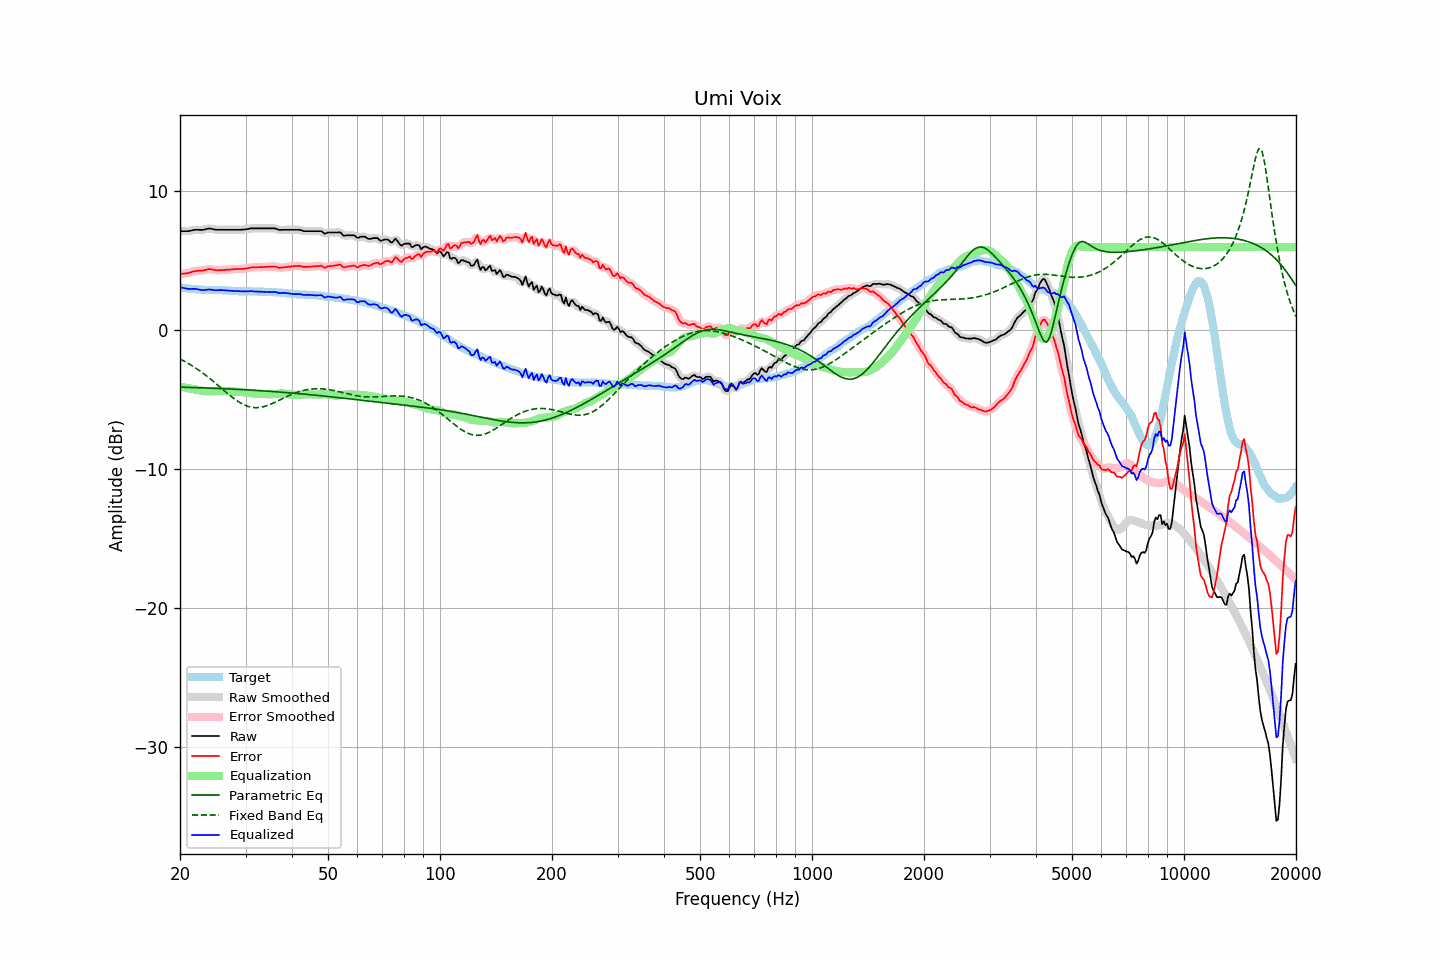

Data behind this chart, as committed beside it:
frequency, raw, error, smoothed, error_smoothed, equalization, parametric_eq, fixed_band_eq, equalized_raw, equalized_smoothed, target
20.00, 7.15, 4.06, 7.15, 4.06, -4.04, -4.08, -2.05, 3.11, 3.11, 3.09
20.20, 7.15, 4.07, 7.15, 4.07, -4.06, -4.08, -2.11, 3.08, 3.08, 3.08
20.40, 7.15, 4.09, 7.14, 4.08, -4.09, -4.08, -2.17, 3.06, 3.06, 3.06
20.61, 7.15, 4.10, 7.14, 4.10, -4.11, -4.09, -2.23, 3.04, 3.03, 3.05
20.81, 7.15, 4.12, 7.15, 4.12, -4.13, -4.09, -2.30, 3.01, 3.01, 3.03
21.02, 7.15, 4.13, 7.15, 4.13, -4.16, -4.09, -2.36, 2.99, 3.00, 3.02
21.23, 7.17, 4.16, 7.17, 4.16, -4.18, -4.10, -2.43, 2.99, 2.99, 3.01
21.44, 7.19, 4.19, 7.19, 4.20, -4.20, -4.10, -2.50, 2.99, 2.99, 3.00
21.66, 7.22, 4.24, 7.21, 4.23, -4.22, -4.11, -2.57, 2.99, 2.99, 2.98
21.87, 7.24, 4.26, 7.23, 4.26, -4.24, -4.11, -2.65, 2.99, 2.99, 2.98
22.09, 7.25, 4.28, 7.24, 4.28, -4.26, -4.11, -2.72, 2.98, 2.98, 2.96
22.31, 7.25, 4.29, 7.24, 4.29, -4.28, -4.12, -2.80, 2.96, 2.96, 2.95
22.54, 7.24, 4.29, 7.24, 4.30, -4.30, -4.12, -2.88, 2.94, 2.94, 2.94
22.76, 7.24, 4.30, 7.24, 4.30, -4.32, -4.12, -2.96, 2.92, 2.92, 2.93
22.99, 7.24, 4.30, 7.24, 4.31, -4.34, -4.13, -3.05, 2.90, 2.90, 2.93
23.22, 7.26, 4.34, 7.26, 4.34, -4.35, -4.13, -3.13, 2.90, 2.91, 2.92
23.45, 7.29, 4.37, 7.29, 4.37, -4.37, -4.14, -3.22, 2.92, 2.92, 2.92
23.69, 7.32, 4.40, 7.32, 4.40, -4.38, -4.14, -3.31, 2.94, 2.94, 2.92
23.92, 7.34, 4.42, 7.33, 4.41, -4.38, -4.15, -3.40, 2.96, 2.95, 2.92
24.16, 7.33, 4.41, 7.33, 4.41, -4.38, -4.15, -3.50, 2.94, 2.94, 2.92
24.40, 7.31, 4.39, 7.31, 4.39, -4.38, -4.16, -3.59, 2.93, 2.93, 2.92
24.65, 7.28, 4.36, 7.28, 4.36, -4.37, -4.16, -3.69, 2.90, 2.91, 2.92
24.89, 7.26, 4.34, 7.26, 4.34, -4.36, -4.16, -3.78, 2.89, 2.90, 2.92
25.14, 7.25, 4.33, 7.25, 4.33, -4.35, -4.17, -3.88, 2.89, 2.90, 2.91
25.39, 7.25, 4.33, 7.25, 4.33, -4.34, -4.17, -3.98, 2.90, 2.90, 2.91
25.65, 7.25, 4.34, 7.25, 4.34, -4.34, -4.18, -4.08, 2.91, 2.90, 2.90
25.91, 7.25, 4.35, 7.25, 4.35, -4.34, -4.18, -4.18, 2.90, 2.90, 2.90
26.16, 7.25, 4.36, 7.25, 4.35, -4.35, -4.19, -4.28, 2.90, 2.90, 2.89
26.43, 7.25, 4.36, 7.25, 4.36, -4.36, -4.19, -4.38, 2.89, 2.89, 2.89
26.69, 7.25, 4.37, 7.25, 4.37, -4.37, -4.20, -4.48, 2.88, 2.88, 2.88
26.96, 7.25, 4.38, 7.25, 4.38, -4.38, -4.21, -4.57, 2.87, 2.87, 2.87
27.23, 7.25, 4.38, 7.25, 4.38, -4.39, -4.21, -4.67, 2.86, 2.86, 2.87
27.50, 7.25, 4.39, 7.25, 4.39, -4.39, -4.22, -4.76, 2.85, 2.85, 2.85
27.77, 7.25, 4.40, 7.25, 4.40, -4.40, -4.22, -4.85, 2.85, 2.85, 2.84
28.05, 7.25, 4.42, 7.25, 4.41, -4.41, -4.23, -4.94, 2.84, 2.84, 2.83
28.33, 7.25, 4.42, 7.25, 4.42, -4.41, -4.23, -5.02, 2.83, 2.83, 2.83
28.62, 7.25, 4.42, 7.25, 4.42, -4.42, -4.24, -5.10, 2.83, 2.83, 2.83
28.90, 7.25, 4.43, 7.25, 4.42, -4.42, -4.25, -5.17, 2.82, 2.82, 2.82
29.19, 7.25, 4.42, 7.25, 4.43, -4.43, -4.25, -5.24, 2.82, 2.82, 2.83
29.48, 7.26, 4.43, 7.26, 4.43, -4.44, -4.26, -5.30, 2.82, 2.81, 2.82
29.78, 7.27, 4.45, 7.27, 4.44, -4.45, -4.26, -5.36, 2.81, 2.81, 2.82
30.08, 7.28, 4.46, 7.28, 4.46, -4.47, -4.27, -5.41, 2.81, 2.81, 2.82
30.38, 7.30, 4.48, 7.30, 4.48, -4.48, -4.28, -5.45, 2.81, 2.82, 2.82
30.68, 7.32, 4.50, 7.32, 4.50, -4.50, -4.28, -5.49, 2.82, 2.82, 2.82
30.99, 7.35, 4.53, 7.34, 4.52, -4.51, -4.29, -5.52, 2.83, 2.82, 2.81
31.30, 7.35, 4.54, 7.35, 4.53, -4.53, -4.30, -5.54, 2.82, 2.82, 2.81
31.61, 7.35, 4.54, 7.35, 4.54, -4.54, -4.30, -5.55, 2.81, 2.81, 2.81
31.93, 7.35, 4.54, 7.35, 4.54, -4.55, -4.31, -5.56, 2.80, 2.80, 2.81
32.24, 7.35, 4.55, 7.35, 4.55, -4.55, -4.32, -5.56, 2.80, 2.80, 2.79
32.57, 7.35, 4.55, 7.35, 4.55, -4.56, -4.33, -5.55, 2.79, 2.79, 2.79
32.89, 7.35, 4.56, 7.35, 4.56, -4.56, -4.33, -5.53, 2.79, 2.79, 2.79
33.22, 7.35, 4.56, 7.35, 4.56, -4.56, -4.34, -5.51, 2.78, 2.78, 2.79
33.55, 7.35, 4.56, 7.35, 4.57, -4.57, -4.35, -5.49, 2.78, 2.78, 2.78
33.89, 7.35, 4.58, 7.35, 4.57, -4.57, -4.36, -5.45, 2.77, 2.77, 2.77
34.23, 7.35, 4.58, 7.35, 4.58, -4.58, -4.36, -5.42, 2.76, 2.76, 2.77
34.57, 7.35, 4.58, 7.35, 4.58, -4.59, -4.37, -5.37, 2.76, 2.76, 2.76
34.92, 7.35, 4.59, 7.35, 4.58, -4.59, -4.38, -5.33, 2.76, 2.76, 2.76
35.27, 7.35, 4.59, 7.35, 4.59, -4.58, -4.39, -5.28, 2.76, 2.77, 2.76
35.62, 7.35, 4.59, 7.35, 4.60, -4.58, -4.40, -5.23, 2.77, 2.77, 2.75
35.97, 7.35, 4.61, 7.34, 4.59, -4.57, -4.41, -5.17, 2.78, 2.77, 2.74
... 635 more rows
